Run: headless pygame with SDL's dummy video driver; simulated clock (each Clock.tick advances the game by its frame time, no real sleeping); random seed 0; keys injected as events and as key.get_pressed() state; no mouse input.
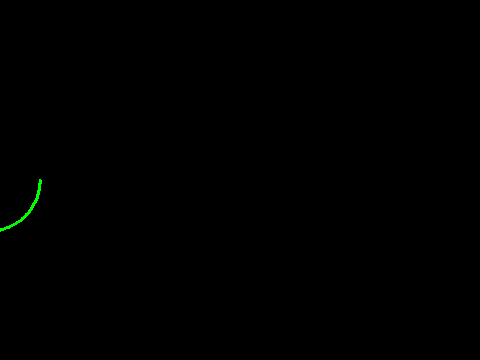
Frame 1 of 4 · flips 1–60 · no input
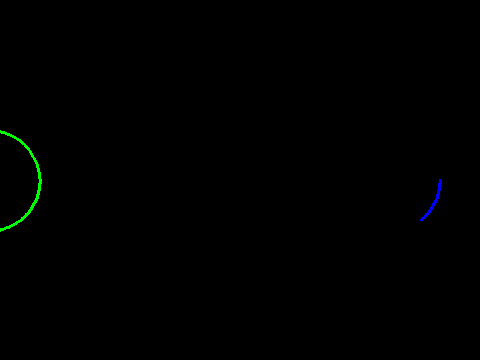
Frame 2 of 4 · flips 61–180 · tapped SPACE, RETURN · held RIGHT (→), D
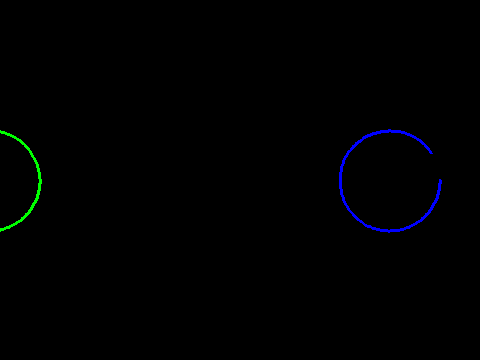
Frame 3 of 4 · flips 181–300 · held DOWN (↓), S
Frame 4 of 4 · flips 301–420 · held LEFT (←), A, UP (↑), W · screen same as frame 1, image omitted

The pygame program that drew these frames:

# Pen reimplementation test

import pygame
import sys
import math
import time

# Constants
NATIVE_WIDTH = 480
NATIVE_HEIGHT = 360
ASPECT_RATIO = NATIVE_WIDTH / NATIVE_HEIGHT
BACKGROUND_COLOR = (0, 0, 0)

# Global variables
move = 0
time_global = 0
enter_exit = 1
grid = False
grid_size = 100
start = 'f'
level = 1
falling = False
y = 0
x = 0
xvel = 0
y_pressed = False
size = 0

# Initialize Pygame
pygame.init()

# Set initial window size
screen = pygame.display.set_mode((NATIVE_WIDTH, NATIVE_HEIGHT), pygame.RESIZABLE)
pygame.display.set_caption("Neon Ride")

# Frame rate control
clock = pygame.time.Clock()

# Game states
STATE_ANIMATION = "animation"
STATE_WAITING_FOR_INPUT = "waiting_for_input"
STATE_GAME_SCREEN = "game_screen"
STATE_INSTRUCTION_SCREEN = "instruction_screen"
STATE_EMERGENCY = "emergency"
STATE_MENU_SCREEN = "menu_screen"

# Variables to track state and animation progress
current_state = STATE_ANIMATION
animation_step = 0
animation_timer = 0

# Convert Scratch colour integer to hex code
def scratch_color_to_hex(color_int):
    # Extract red, green, and blue components
    r = (color_int // 65536) % 256
    g = (color_int // 256) % 256
    b = color_int % 256
    
    # Convert to hex string
    hex_code = f'#{r:02x}{g:02x}{b:02x}'
    return hex_code

# Function to convert Scratch coordinates (center is 0,0) to Pygame coordinates (top-left is 0,0)
def scratch_to_pygame_coordinates(x, y):
    pygame_x = x + (NATIVE_WIDTH // 2)
    pygame_y = (NATIVE_HEIGHT // 2) - y
    return pygame_x, pygame_y

## Pen class (used globally)
# This is a reimplmentation of the Scratch pen in Pygame
class Pen:
    def __init__(self, surface):
        self.surface = surface
        self.x = 0
        self.y = 0
        self.direction = 90  # In degrees, 90 means right
        self.pen_down_status = False
        self.pen_size = 1
        self.pen_color = (0, 255, 0)  # Default color is green
        self.pen_shade = 50  # Representing 50% shade (normal)
        self.pen_visible_size = 15  # The pen's circle diameter for collision detection

        # Pen history for drawing
        self.last_pos = (self.x, self.y)  # Store the last position for line drawing

        # Scaling factors (set initially)
        self.scale_factor = 1
        self.x_offset = 0
        self.y_offset = 0

    # Turn clockwise by n degrees
    def turn_right(self, n):
        self.direction += n
        self.direction %= 360
    
    # Turn counter-clockwise by n degrees
    def turn_left(self, n):
        self.direction -= n
        self.direction %= 360

    # Helper method to scale coordinates
    def scale_coordinates(self, x, y):
        return scale_coordinates(x, y, self.scale_factor, self.x_offset, self.y_offset)
    
    # Helper method to convert Scratch coordinates to Pygame coordinates while scaling
    # It first converts the Scratch coordinates to Pygame coordinates, then scales them using the scale_coordinates function
    def scratch_to_scaled_pygame_coordinates(self, x, y):
        pygame_x, pygame_y = scratch_to_pygame_coordinates(x, y)
        return self.scale_coordinates(pygame_x, pygame_y)

    # Move pen to new position
    def goto(self, x, y):
        new_x, new_y = self.scratch_to_scaled_pygame_coordinates(x, y)
        if self.pen_down_status:
            draw_scaled_rounded_line(self.surface, self.pen_color, self.scratch_to_scaled_pygame_coordinates(self.x, self.y), (new_x, new_y), self.pen_size, self.scale_factor, self.x_offset, self.y_offset)
        self.x, self.y = x, y  # Update native coordinates
        self.last_pos = (self.x, self.y)  # Update for the next movement

    # Change x by n
    def change_x_by(self, n):
        self.goto(self.x + n, self.y)

    # Change y by n
    def change_y_by(self, n):
        self.goto(self.x, self.y + n)

    # Point pen in a specific direction (in degrees)
    def point_in_direction(self, degrees):
        self.direction = degrees

    # Set pen size
    def set_pen_size(self, size):
        self.pen_size = size

    # Set pen color (hex code)
    def set_pen_color(self, hex_code):
        self.pen_color = pygame.Color(hex_code)
    
    # Set pen color (Scratch color integer)
    def set_pen_color_scratch(self, color_int):
        self.pen_color = pygame.Color(scratch_color_to_hex(int(color_int)))

    # Set pen shade
    def set_pen_shade(self, shade_percent):
        self.pen_shade = shade_percent
        # Adjust the brightness of the color based on the shade
        self.pen_color = self.adjust_color_brightness(self.pen_color, shade_percent)

    # Pen down
    def pen_down(self):
        self.pen_down_status = True

    # Pen up
    def pen_up(self):
        self.pen_down_status = False

    # Erase all
    def erase_all(self):
        self.surface.fill(BACKGROUND_COLOR)

    # Adjust color brightness based on shade percentage
    def adjust_color_brightness(self, color, percent):
        # Percent is between 0 and 100
        factor = max(0, min(percent / 100, 1))  # Clamped between 0 and 1
        new_color = pygame.Color(int(color.r * factor),
                                 int(color.g * factor),
                                 int(color.b * factor))
        return new_color

    # Check if pen is touching a specific color
    def touching_color(self, color):
        scaled_x, scaled_y = self.scratch_to_scaled_pygame_coordinates(self.x, self.y)
        pen_rect = pygame.Rect(scaled_x - self.pen_visible_size // 2,
                               scaled_y - self.pen_visible_size // 2,
                               self.pen_visible_size, self.pen_visible_size)

        # Get pixel array for current surface
        pixels = pygame.PixelArray(self.surface)

        # Loop through the pen's area to check for the color
        for x in range(pen_rect.left, pen_rect.right):
            for y in range(pen_rect.top, pen_rect.bottom):
                if x < 0 or y < 0 or x >= self.surface.get_width() or y >= self.surface.get_height():
                    continue  # Skip out-of-bounds pixels
                if pixels[x, y] == self.surface.map_rgb(color):
                    pixels.close()
                    return True
        pixels.close()
        return False

    # Update scaling factors
    def update_scaling(self, scale_factor, x_offset, y_offset):
        self.scale_factor, self.x_offset, self.y_offset = scale_factor, x_offset, y_offset
    
    # Move the pen n steps forward in the current direction
    def move(self, n):
        # Convert Scratch's direction system to standard trigonometric angles:
        # 0 degrees is up, 90 is right, 180 is down, 270 is left.
        # We need to rotate this by -90 degrees for standard math angles.
        radians = math.radians(self.direction)
        
        # Calculate the new position using trigonometry
        delta_x = n * math.cos(radians)
        delta_y = -n * math.sin(radians)  # Negating because in pygame, positive y is down
        
        # Move the pen to the new position
        self.goto(self.x + delta_x, self.y + delta_y)

# Create a pen object
pen = Pen(screen)
## End of Pen class

## Functions to aid display scaling (don't edit)
# Function to get scaling factors and letterboxing
def get_scaling_factors(screen_width, screen_height):
    screen_aspect_ratio = screen_width / screen_height

    if screen_aspect_ratio > ASPECT_RATIO:
        # Letterbox on the sides (16:9 or wider)
        scale_factor = screen_height / NATIVE_HEIGHT
        scaled_width = int(NATIVE_WIDTH * scale_factor)
        x_offset = (screen_width - scaled_width) // 2
        y_offset = 0
    else:
        # Letterbox on the top and bottom
        scale_factor = screen_width / NATIVE_WIDTH
        scaled_height = int(NATIVE_HEIGHT * scale_factor)
        x_offset = 0
        y_offset = (screen_height - scaled_height) // 2

    return scale_factor, x_offset, y_offset

# Function to scale coordinates
def scale_coordinates(x, y, scale_factor, x_offset, y_offset):
    scaled_x = int(x * scale_factor) + x_offset
    scaled_y = int(y * scale_factor) + y_offset
    return scaled_x, scaled_y

# Function to scale thickness (for neon lines)
def scale_thickness(thickness, scale_factor):
    return max(1, int(thickness * scale_factor))

# Function to draw with scaling and letterboxing
def draw_with_scaling(surface, color, start_pos, end_pos, thickness, scale_factor, x_offset, y_offset):
    scaled_start = scale_coordinates(start_pos[0], start_pos[1], scale_factor, x_offset, y_offset)
    scaled_end = scale_coordinates(end_pos[0], end_pos[1], scale_factor, x_offset, y_offset)
    scaled_thickness = scale_thickness(thickness, scale_factor)
    pygame.draw.line(surface, color, scaled_start, scaled_end, scaled_thickness)

# Function to draw a scaled circle
def draw_scaled_circle(surface, color, center, radius, scale_factor, x_offset, y_offset):
    scaled_center = scale_coordinates(center[0], center[1], scale_factor, x_offset, y_offset)
    scaled_radius = int(radius * scale_factor)
    pygame.draw.circle(surface, color, scaled_center, scaled_radius)

# Function to draw a scaled equilateral triangle
def draw_scaled_equilateral_triangle(surface, color, center, side_length, scale_factor, x_offset, y_offset):
    # Calculate the height of an equilateral triangle
    height = (math.sqrt(3) / 2) * side_length
    half_side = side_length / 2

    # Calculate the three vertices of the triangle
    p1 = (center[0], center[1] - height / 2)  # Top point
    p2 = (center[0] - half_side, center[1] + height / 2)  # Bottom-left point
    p3 = (center[0] + half_side, center[1] + height / 2)  # Bottom-right point

    # Scale all points
    p1_scaled = scale_coordinates(p1[0], p1[1], scale_factor, x_offset, y_offset)
    p2_scaled = scale_coordinates(p2[0], p2[1], scale_factor, x_offset, y_offset)
    p3_scaled = scale_coordinates(p3[0], p3[1], scale_factor, x_offset, y_offset)

    # Draw the triangle
    pygame.draw.polygon(surface, color, [p1_scaled, p2_scaled, p3_scaled])

def draw_scaled_rounded_line(surface, color, start_pos, end_pos, thickness, scale_factor, x_offset, y_offset):
    """
    Draws a scaled line with rounded ends.
    
    Args:
        surface: The Pygame surface to draw on.
        color: The color of the line.
        start_pos: The starting position of the line (x, y).
        end_pos: The ending position of the line (x, y).
        thickness: The thickness of the line.
        scale_factor: The scale factor for adjusting the size.
        x_offset: The horizontal offset (for letterboxing).
        y_offset: The vertical offset (for letterboxing).
    """
    # Scale the start and end points
    scaled_start = scale_coordinates(start_pos[0], start_pos[1], scale_factor, x_offset, y_offset)
    scaled_end = scale_coordinates(end_pos[0], end_pos[1], scale_factor, x_offset, y_offset)
    
    # Scale the thickness
    scaled_thickness = scale_thickness(thickness, scale_factor)
    
    # Draw the main line
    pygame.draw.line(surface, color, scaled_start, scaled_end, scaled_thickness)
    
    # Draw circles at both ends to create rounded ends
    radius = scaled_thickness // 2
    draw_scaled_circle(surface, color, start_pos, radius, scale_factor, x_offset, y_offset)
    draw_scaled_circle(surface, color, end_pos, radius, scale_factor, x_offset, y_offset)
## End of functions to aid display scaling

## Functions to draw text
def draw_letter(letter):
    if letter == '/':
        return
    letter = letter.lower() # Scratch uses case-insensitive letter comparison
    if not(letter == '.' or letter == '!' or letter == '-'):
        pen.pen_down()

    # GitHub Copilot seems to know most of this letter-drawing code by itself
    # Maybe someone ported this to Python before me...
    if letter == 'a':
        pen.change_x_by(10 * (size / 100))
        pen.change_y_by(-30 * (size / 100))
        pen.change_y_by(15 * (size / 100))
        pen.change_x_by(-10 * (size / 100))
        pen.change_y_by(-15 * (size / 100))
        pen.change_y_by(30 * (size / 100))
    elif letter == 'b':
        pen.change_x_by(10 * (size / 100))
        pen.change_y_by(-13 * (size / 100))
        pen.change_y_by(13 * (size / 100))
        pen.change_x_by(-10 * (size / 100))
        pen.change_y_by(-15 * (size / 100))
        pen.change_x_by(8 * (size / 100))
        pen.change_x_by(-8 * (size / 100))
        pen.change_y_by(-15 * (size / 100))
        pen.change_x_by(10 * (size / 100))
        pen.change_y_by(13 * (size / 100))
    elif letter == 'c':
        pen.change_x_by(10 * (size / 100))
        pen.change_x_by(-10 * (size / 100))
        pen.change_y_by(-30 * (size / 100))
        pen.change_x_by(10 * (size / 100))
    elif letter == 'd':
        pen.change_x_by(8 * (size / 100))
        pen.change_x_by(-8 * (size / 100))
        pen.change_y_by(-30 * (size / 100))
        pen.change_x_by(10 * (size / 100))
        pen.change_y_by(28 * (size / 100))
    elif letter == 'e':
        pen.change_x_by(10 * (size / 100))
        pen.change_x_by(-10 * (size / 100))
        pen.change_y_by(-15 * (size / 100))
        pen.change_x_by(5 * (size / 100))
        pen.change_x_by(-5 * (size / 100))
        pen.change_y_by(-15 * (size / 100))
        pen.change_x_by(10 * (size / 100))
    elif letter == 'f':
        pen.change_x_by(10 * (size / 100))
        pen.change_x_by(-10 * (size / 100))
        pen.change_y_by(-15 * (size / 100))
        pen.change_x_by(5 * (size / 100))
        pen.change_x_by(-5 * (size / 100))
        pen.change_y_by(-15 * (size / 100))
    elif letter == 'g':
        pen.change_x_by(10 * (size / 100))
        pen.change_x_by(-10 * (size / 100))
        pen.change_y_by(-30 * (size / 100))
        pen.change_x_by(10 * (size / 100))
        pen.change_y_by(15 * (size / 100))
        pen.change_x_by(-5 * (size / 100))
        pen.change_y_by(15 * (size / 100))
    elif letter == 'h':
        pen.change_y_by(-30 * (size / 100))
        pen.change_y_by(15 * (size / 100))
        pen.change_x_by(10 * (size / 100))
        pen.change_y_by(15 * (size / 100))
        pen.change_y_by(-30 * (size / 100))
    elif letter == 'i':
        pen.change_x_by(10 * (size / 100))
        pen.change_x_by(-5 * (size / 100))
        pen.change_y_by(-30 * (size / 100))
        pen.change_x_by(-5 * (size / 100))
        pen.change_x_by(10 * (size / 100))
    elif letter == 'j':
        pen.change_x_by(10 * (size / 100))
        pen.change_x_by(-5 * (size / 100))
        pen.change_y_by(-30 * (size / 100))
        pen.change_x_by(-5 * (size / 100))
    elif letter == 'k':
        pen.change_y_by(-30 * (size / 100))
        pen.change_y_by(15 * (size / 100))
        pen.change_x_by(5 * (size / 100))
        pen.change_y_by(10 * (size / 100))
        pen.change_y_by(-10 * (size / 100))
        pen.change_x_by(5 * (size / 100))
        pen.change_y_by(-15 * (size / 100))
    elif letter == 'l':
        pen.change_y_by(-30 * (size / 100))
        pen.change_x_by(10 * (size / 100))
    elif letter == 'm':
        pen.change_y_by(-30 * (size / 100))
        pen.change_y_by(30 * (size / 100))
        pen.change_x_by(-5 * (size / 100))
        pen.change_y_by(-15 * (size / 100))
        pen.change_y_by(15 * (size / 100))
        pen.change_x_by(5 * (size / 100))
        pen.change_y_by(-30 * (size / 100))
    elif letter == 'n':
        pen.change_y_by(-30 * (size / 100))
        pen.change_y_by(30 * (size / 100))
        pen.change_x_by(10 * (size / 100))
        pen.change_y_by(-30 * (size / 100))
    elif letter == 'o':
        pen.change_y_by(-30 * (size / 100))
        pen.change_x_by(10 * (size / 100))
        pen.change_y_by(30 * (size / 100))
        pen.change_x_by(-10 * (size / 100))
    elif letter == 'p':
        pen.change_y_by(-30 * (size / 100))
        pen.change_y_by(30 * (size / 100))
        pen.change_x_by(10 * (size / 100))
        pen.change_y_by(-15 * (size / 100))
        pen.change_x_by(-10 * (size / 100))
    elif letter == 'q':
        pen.change_y_by(-25 * (size / 100))
        pen.change_x_by(10 * (size / 100))
        pen.change_y_by(-5 * (size / 100))
        pen.change_y_by(30 * (size / 100))
        pen.change_x_by(-10 * (size / 100))
    elif letter == 'r':
        pen.change_x_by(10 * (size / 100))
        pen.change_y_by(-15 * (size / 100))
        pen.change_x_by(-10 * (size / 100))
        pen.change_y_by(-15 * (size / 100))
        pen.change_y_by(30 * (size / 100))
        pen.change_y_by(-15 * (size / 100))
        pen.change_x_by(8 * (size / 100))
        pen.change_y_by(-15 * (size / 100))
    elif letter == 's':
        pen.change_x_by(10 * (size / 100))
        pen.change_x_by(-10 * (size / 100))
        pen.change_y_by(-15 * (size / 100))
        pen.change_x_by(10 * (size / 100))
        pen.change_y_by(-15 * (size / 100))
        pen.change_x_by(-10 * (size / 100))
    elif letter == 't':
        pen.change_x_by(10 * (size / 100))
        pen.change_x_by(-5 * (size / 100))
        pen.change_y_by(-30 * (size / 100))
    elif letter == 'u':
        pen.change_y_by(-30 * (size / 100))
        pen.change_x_by(10 * (size / 100))
        pen.change_y_by(30 * (size / 100))
    elif letter == 'v':
        pen.change_y_by(-15 * (size / 100))
        pen.change_x_by(2 * (size / 100))
        pen.change_y_by(-15 * (size / 100))
        pen.change_x_by(6 * (size / 100))
        pen.change_y_by(15 * (size / 100))
        pen.change_x_by(2 * (size / 100))
        pen.change_y_by(15 * (size / 100))
    elif letter == 'w':
        pen.change_y_by(-30 * (size / 100))
        pen.change_x_by(5 * (size / 100))
        pen.change_y_by(15 * (size / 100))
        pen.change_y_by(-15 * (size / 100))
        pen.change_x_by(5 * (size / 100))
        pen.change_y_by(30 * (size / 100))
    elif letter == 'x':
        pen.change_y_by(-10 * (size / 100))
        pen.change_x_by(10 * (size / 100))
        pen.change_y_by(10 * (size / 100))
        pen.change_y_by(-10 * (size / 100))
        pen.change_x_by(-5 * (size / 100))
        pen.change_y_by(-10 * (size / 100))
        pen.change_x_by(5 * (size / 100))
        pen.change_y_by(-10 * (size / 100))
        pen.change_y_by(10 * (size / 100))
        pen.change_x_by(-10 * (size / 100))
        pen.change_y_by(-10 * (size / 100))
    elif letter == 'y':
        pen.change_y_by(-15 * (size / 100))
        pen.change_x_by(10 * (size / 100))
        pen.change_y_by(15 * (size / 100))
        pen.change_y_by(-15 * (size / 100))
        pen.change_x_by(-5 * (size / 100))
        pen.change_y_by(-15 * (size / 100))
    elif letter == 'z':
        pen.change_x_by(10 * (size / 100))
        pen.change_y_by(-15 * (size / 100))
        pen.change_x_by(-10 * (size / 100))
        pen.change_y_by(-15 * (size / 100))
        pen.change_x_by(10 * (size / 100))
    elif letter == '.':
        pen.change_y_by(-30 * (size / 100))
        pen.pen_down()
    elif letter == '!':
        pen.change_x_by(5 * (size / 100))
        pen.pen_down()
        pen.change_y_by(-20 * (size / 100))
        pen.pen_up()
        pen.change_y_by(-10 * (size / 100))
        pen.pen_down()
    elif letter == '?':
        pen.change_x_by(10 * (size / 100))
        pen.change_y_by(-15 * (size / 100))
        pen.change_x_by(-5 * (size / 100))
        pen.change_y_by(-5 * (size / 100))
        pen.pen_up()
        pen.change_y_by(-10 * (size / 100))
        pen.pen_down()
    elif letter == '"':
        pen.change_y_by(-10 * (size / 100))
        pen.pen_up()
        pen.change_y_by(10 * (size / 100))
        pen.change_x_by(10 * (size / 100))
        pen.pen_down()
        pen.change_y_by(-10 * (size / 100))
    elif letter == '0':
        pen.change_y_by(-30 * (size / 100))
        pen.change_x_by(10 * (size / 100))
        pen.change_y_by(30 * (size / 100))
        pen.change_x_by(-10 * (size / 100))
        pen.pen_up()
        pen.change_y_by(-15 * (size / 100))
        pen.change_x_by(5 * (size / 100))
        pen.pen_down()
    elif letter == '1':
        pen.change_x_by(5 * (size / 100))
        pen.change_y_by(-30 * (size / 100))
        pen.change_x_by(5 * (size / 100))
        pen.change_x_by(-10 * (size / 100))
    elif letter == '2':
        pen.change_x_by(10 * (size / 100))
        pen.change_y_by(-10 * (size / 100))
        pen.change_x_by(-10 * (size / 100))
        pen.change_y_by(-20 * (size / 100))
        pen.change_x_by(10 * (size / 100))
    elif letter == '3':
        pen.change_x_by(10 * (size / 100))
        pen.change_y_by(-15 * (size / 100))
        pen.change_x_by(-10 * (size / 100))
        pen.change_x_by(10 * (size / 100))
        pen.change_y_by(-15 * (size / 100))
        pen.change_x_by(-10 * (size / 100))
    elif letter == '4':
        pen.change_y_by(-15 * (size / 100))
        pen.change_x_by(10 * (size / 100))
        pen.change_y_by(-15 * (size / 100))
        pen.change_y_by(30 * (size / 100))
    elif letter == '5':
        pen.change_x_by(10 * (size / 100))
        pen.change_x_by(-10 * (size / 100))
        pen.change_y_by(-10 * (size / 100))
        pen.change_x_by(10 * (size / 100))
        pen.change_y_by(-20 * (size / 100))
        pen.change_x_by(-10 * (size / 100))
    elif letter == '6':
        pen.change_y_by(-30 * (size / 100))
        pen.change_x_by(10 * (size / 100))
        pen.change_y_by(15 * (size / 100))
        pen.change_x_by(-10 * (size / 100))
    elif letter == '7':
        pen.change_x_by(10 * (size / 100))
        pen.change_y_by(-30 * (size / 100))
    elif letter == '8':
        pen.change_y_by(-30 * (size / 100))
        pen.change_x_by(10 * (size / 100))
        pen.change_y_by(30 * (size / 100))
        pen.change_x_by(-10 * (size / 100))
        pen.change_y_by(-15 * (size / 100))
        pen.change_x_by(10 * (size / 100))
    elif letter == '9':
        pen.change_x_by(10 * (size / 100))
        pen.change_y_by(-30 * (size / 100))
        pen.change_y_by(15 * (size / 100))
        pen.change_x_by(-10 * (size / 100))
        pen.change_y_by(15 * (size / 100))
    elif letter == '-':
        pen.change_y_by(-15 * (size / 100))
        pen.pen_down()
        pen.change_x_by(10 * (size / 100))
    else:
        print(f"WARN: Letter '{letter}' is not supported for drawing.")
    # That's it for this super long function!
    # I'm surprised GitHub Copilot knew EXACTLY what I was gonna write next!


# Function to draw a message at a specific location
def load_message_at(message, x, y, font_size, color):
    pen.goto(x, y)
    size = font_size
    for doods in range(len(message)):
        if color == "0.1":
            pen.set_pen_color('#202020')
        elif color == "0.5":
            pen.set_pen_color('#9C9EA2')
        else:
            pen.set_pen_color_scratch(color)
            pen.set_pen_shade(50)
        
        pen.set_pen_size(3 * (size / 100))
        draw_letter(message[doods])
        pen.goto(pen.x + (doods * 15) * (size / 100), pen.y)


## Input functions
# Function to check if a key is pressed
def check_key_pressed(char):
    # Get the current state of all keys
    keys = pygame.key.get_pressed()
    
    # Convert the input character to its corresponding pygame key code
    key_code = getattr(pygame, f'K_{char.lower()}', None)
    
    if key_code is None:
        # Invalid key character
        raise ValueError(f"The character '{char}' is not a valid key.")
    
    # Check if the specified key is pressed
    return keys[key_code]
## End of input functions

# Main game loop
running = True
fullscreen = True

# Testing code
# Clear the screen
pen.erase_all()

# Set the pen properties
pen.set_pen_color('#ff0000')  # Red
pen.set_pen_size(3)

# Testing code
# Clear the screen
pen.erase_all()

# Set the pen properties
pen.set_pen_color('#ff0000')  # Red
pen.set_pen_size(3)

# Define the characters to draw
characters = 'abcdefghijklmnopqrstuvwxyz0123456789'

# Function to draw a circle using the pen
def draw_circle(pen, radius):
    circumference = 2 * math.pi * radius
    steps = int(circumference / 2)  # Number of steps to approximate the circle
    step_length = circumference / steps
    step_angle = 360 / steps

    pen.pen_down()
    for _ in range(steps):
        pen.move(step_length)
        pen.turn_right(step_angle)
        pygame.display.flip()  # Update the display
        #time.sleep(0.01)  # Pause for 0.01 seconds to see the drawing
    pen.pen_up()

# Set the pen properties
pen.set_pen_color('#ff0000')  # Red
pen.set_pen_size(3)

# Main game loop
running = True
fullscreen = False

while running:
    for event in pygame.event.get():
        if event.type == pygame.QUIT:
            running = False
    pen.pen_up()
    # Clear the screen with the background color
    screen.fill(BACKGROUND_COLOR)
    pen.set_pen_color('#00ff00')  # Green
    pen.set_pen_size(3)
    pen.pen_up()

    # Draw the first circle on the left
    pen.goto(-200, 0)  # Move to the left position
    draw_circle(pen, 50)  # Draw a circle with radius 50
    pen.pen_up()

    pen.set_pen_color('#0000ff')  # Blue
    pen.pen_up()
    # Draw the second circle on the right
    pen.goto(200, 0)  # Move to the right position
    draw_circle(pen, 50)  # Draw a circle with radius 50
    pen.pen_up()

    pygame.display.flip()  # Update the display


pygame.quit()
